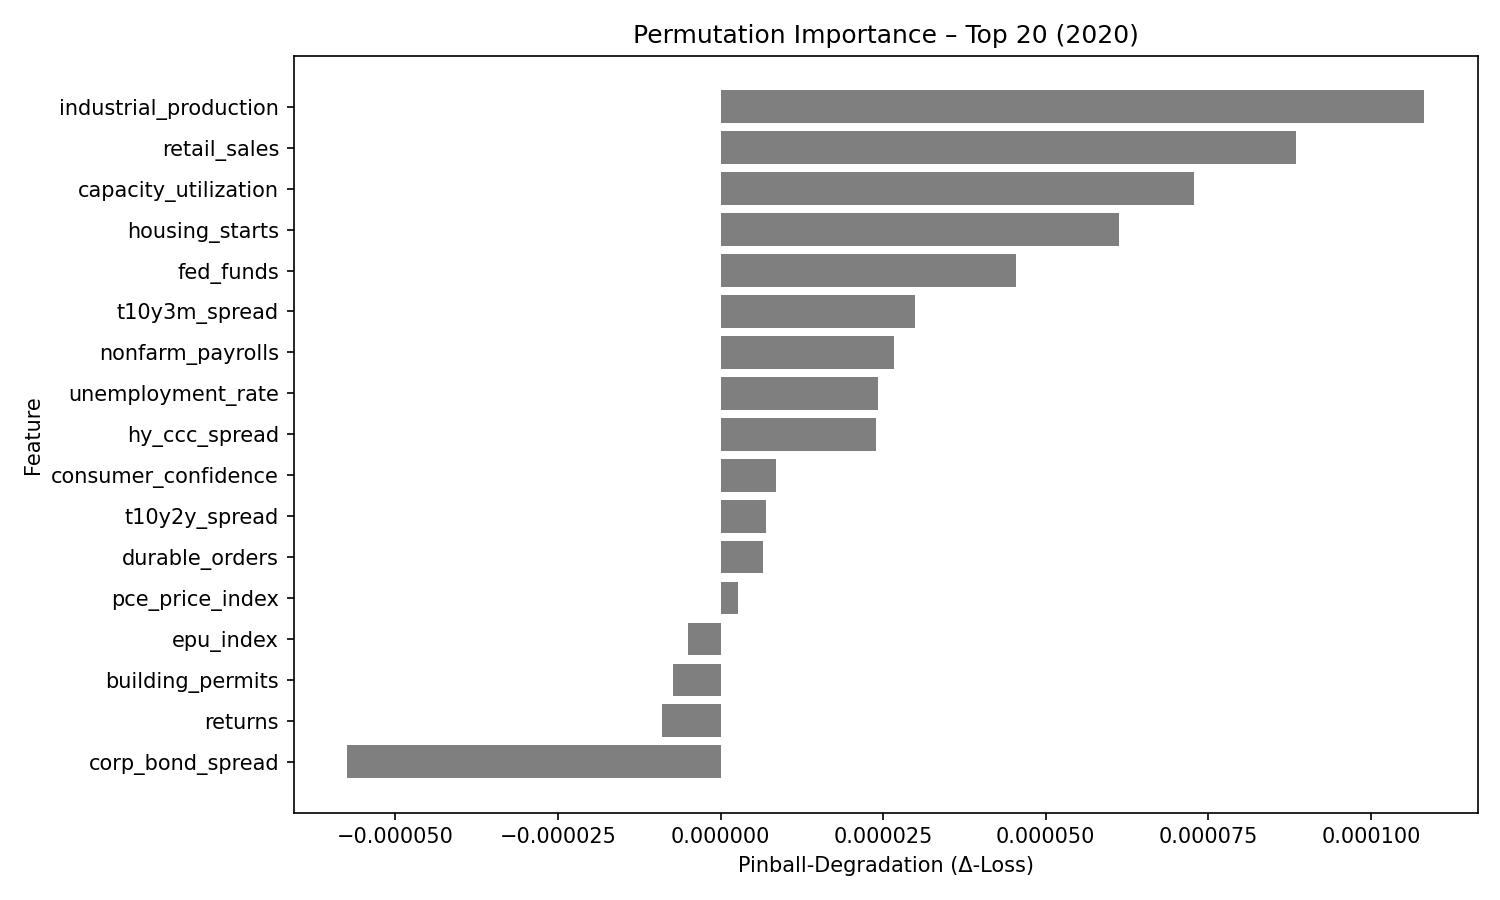

Source data for this figure (header and first rows):
feature, pinball_degradation
industrial_production, 0.0001081
retail_sales, 8.8430475e-05
capacity_utilization, 7.2822906e-05
housing_starts, 6.124284e-05
fed_funds, 4.5468565e-05
t10y3m_spread, 2.9850286e-05
nonfarm_payrolls, 2.6636291e-05
unemployment_rate, 2.4232548e-05
hy_ccc_spread, 2.3880508e-05
consumer_confidence, 8.448493e-06
t10y2y_spread, 7.0054084e-06
durable_orders, 6.4717606e-06
pce_price_index, 2.7259812e-06
epu_index, -4.994683e-06
building_permits, -7.3541887e-06
returns, -8.995645e-06
corp_bond_spread, -5.737366e-05
